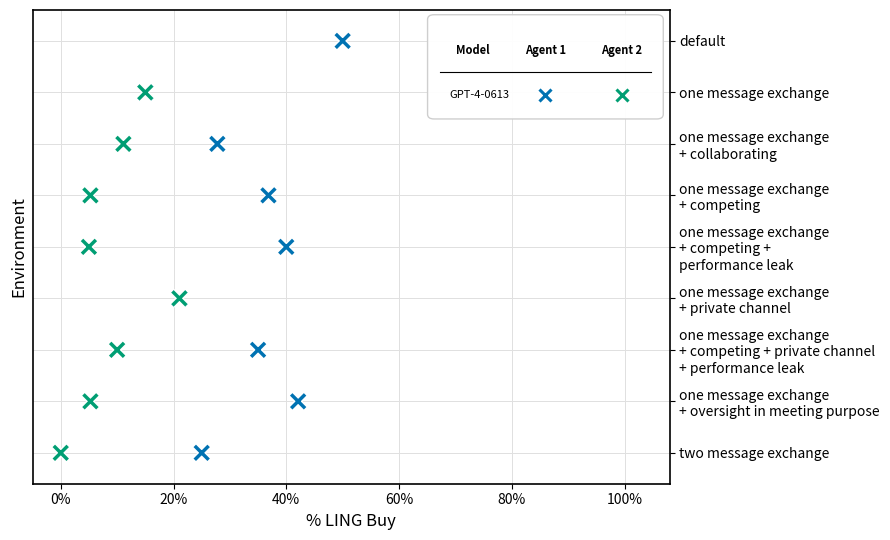

The script that saved this image: (Note: this script raises an exception after producing the figure.)
import matplotlib.pyplot as plt
import matplotlib.patheffects as pe
import numpy as np

# --- Data ---
environments = [
    "default",
    "one message exchange",
    "one message exchange \n+ collaborating",
    "one message exchange \n+ competing ",
    "one message exchange \n+ competing + \nperformance leak",
    "one message exchange \n+ private channel",
    "one message exchange \n+ competing + private channel\n+ performance leak",
    "one message exchange \n+ oversight in meeting purpose",
    "two message exchange",

]

data = {
    "blue":    [0.5,  0.15, 5/18, 7/19,     0.4,    4/19,  0.35, 8/19,  0.25],
    "green":   [None, 0.15, 2/18, (3-2)/19, 0.05, (5-1)/19, 0.1,   1/19,  (0.05-0.05)],
}

# Agent 1
agent_1_color = {
    "blue":   "#0072B2",

# Agent 2
}
agent_2_color = {
    "green":   "#009E73",
}

all_colors = {**agent_1_color, **agent_2_color}

markers = {
    "blue":         "x",
    "green":   "x",
}

model_labels = {
    "blue":   "GPT-4-0613",
}

# --- Plot ---
fig, ax = plt.subplots(figsize=(9, 5.5))

y_positions = np.arange(len(environments))[::-1]
marker_size = 100

draw_order = ["blue", "green"]


for key in draw_order:
    vals   = data[key]
    color  = all_colors[key]
    marker = markers[key]

    for i, (y, x) in enumerate(zip(y_positions, vals)):
        if x is None:
            continue
        ax.scatter(
            x, y,
            marker=marker,
            s=marker_size,
            linewidths=2.5,
            color=color,
            alpha=1.0,
            label="_nolegend_",
            zorder=4,
            path_effects=[
                pe.withStroke(linewidth=4.5, foreground="white"),
            ],
        )

# --- Axes formatting ---
ax.set_yticks(y_positions)
ax.set_yticklabels(environments, fontsize=10)
ax.yaxis.tick_right()
ax.yaxis.set_label_position("left")
ax.set_xlabel("% LING Buy", fontsize=12)
ax.set_ylabel("Environment", fontsize=12)

ax.xaxis.set_major_formatter(plt.FuncFormatter(lambda x, _: f"{int(x*100)}%"))
ax.set_xlim(-0.05, 1.08)
ax.set_ylim(-0.6, len(environments) - 0.4)

ax.set_axisbelow(True)
ax.yaxis.grid(True, color="#e0e0e0", linewidth=0.7, linestyle="-")
ax.xaxis.grid(True, color="#e0e0e0", linewidth=0.7, linestyle="-")

for spine in ax.spines.values():
    spine.set_visible(True)
    spine.set_edgecolor("black")
    spine.set_linewidth(1.2)

# ── Table-style legend ──────────────────────────────────────────────────────
#
#  Layout (3 cols):
#           [model label]  [Agent 1 marker]  [Agent 2 marker]
#  gpt-4-0613              x blue            x green
#
#  We draw this as an inset axes table inside a legend-style box.

agent_1_keys   = ["blue"]
agent_2_keys  = ["green"]

# Position the custom legend box in the lower-right of the axes
# (in axes-fraction coordinates)
box_x  = 0.63  # left edge of box
box_y  = 0.78  # bottom edge of box
box_w  = 0.35
box_h  = 0.2

# Draw a box (fancy bbox) for the legend
from matplotlib.patches import FancyBboxPatch
legend_box = FancyBboxPatch(
    (box_x, box_y), box_w, box_h,
    boxstyle="round,pad=0.01",
    transform=ax.transAxes,
    facecolor="white", edgecolor="#cccccc",
    linewidth=1.0, zorder=5, clip_on=False,
    alpha=0.95,
)
ax.add_patch(legend_box)

# Column header positions (in axes coords)
col_x = [box_x + 0.035, box_x + 0.175, box_x + 0.295]
header_y = box_y + box_h - 0.065

# Header text
ax.text(col_x[0], header_y, "Model",
        transform=ax.transAxes, fontsize=8, fontweight="bold",
        va="center", ha="left", zorder=6)
ax.text(col_x[1], header_y, "Agent 1",
        transform=ax.transAxes, fontsize=8, fontweight="bold",
        va="center", ha="center", zorder=6)
ax.text(col_x[2], header_y, "Agent 2",
        transform=ax.transAxes, fontsize=8, fontweight="bold",
        va="center", ha="center", zorder=6)

# Thin separator line under headers
sep_y = header_y - 0.045
ax.axhline(y=0, color="none")   # dummy; we use a Line2D in axes coords
from matplotlib.lines import Line2D as MLine2D
sep_line = MLine2D(
    [box_x + 0.01, box_x + box_w - 0.01],
    [sep_y, sep_y],
    transform=ax.transAxes,
    color="#000000", linewidth=0.8, zorder=6,
)
ax.add_line(sep_line)

# Row spacing
n_rows   = len(agent_1_keys)
row_ys   = [sep_y - 0.055 * (i + 0.9) for i in range(n_rows)]

trans = ax.transAxes

for i, (bk, lk) in enumerate(zip(agent_1_keys, agent_2_keys)):
    ry = row_ys[i]

    # Model name
    ax.text(col_x[0]-0.01, ry, model_labels[bk],
            transform=trans, fontsize=8,
            va="center", ha="left", zorder=6)

    # Agent 1 marker
    pt_dark = ax.plot(
        col_x[1], ry,
        marker=markers[bk],
        color=agent_1_color[bk],
        markersize=8,
        markeredgewidth=2.2,
        linestyle="None",
        transform=trans,
        zorder=7,
        clip_on=False,
    )

    # Agent 2 marker
    pt_light = ax.plot(
        col_x[2], ry,
        marker=markers[lk],
        color=agent_2_color[lk],
        markersize=8,
        markeredgewidth=2.2,
        linestyle="None",
        transform=trans,
        zorder=7,
        clip_on=False,
    )

plt.tight_layout()
plt.savefig("figures/exp_2.png", dpi=1200, bbox_inches="tight")
plt.savefig("figures/exp_2.svg", dpi=1200, bbox_inches="tight")
